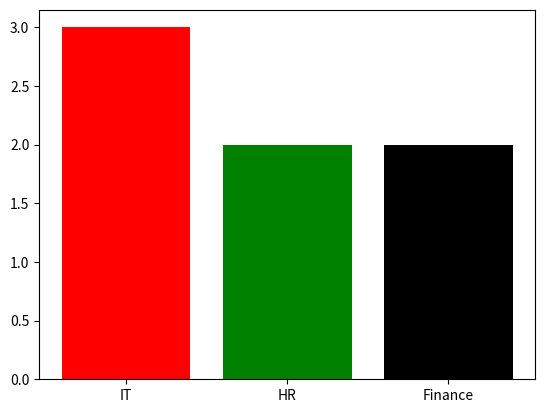

Recreate this plot in Python.
import matplotlib.pyplot as plt
import pandas as pd
Data={
    "Department":["HR","IT","Finance","IT","HR","Finance","IT"]
}
df=pd.DataFrame(Data)
count=df["Department"].value_counts()
print(count)
plt.bar(count.index,count,color=["red",'green','black'])
plt.show()
